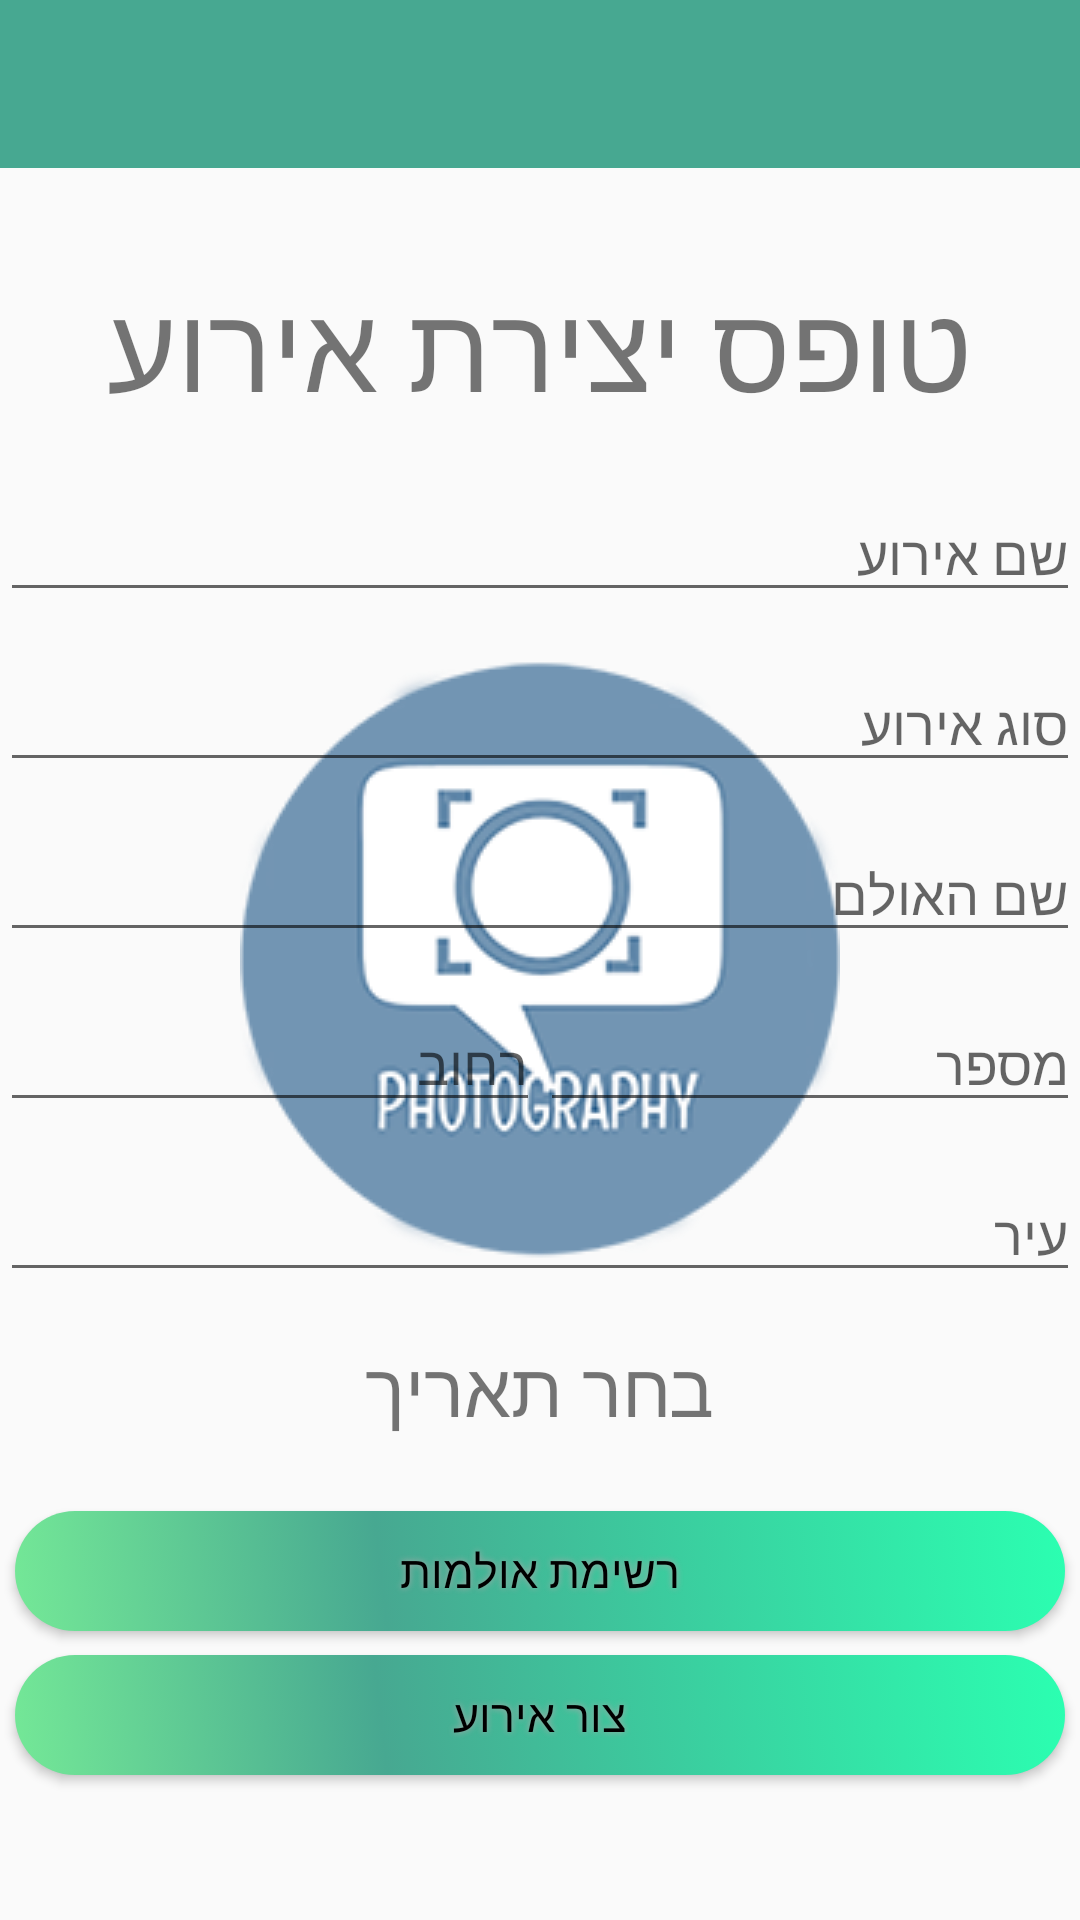

Layout XML and referenced resources for this Android screen:
<!-- AndroidManifest.xml: application theme AppTheme2 -->
<!-- res/layout/activity_owner1.xml -->
<?xml version="1.0" encoding="utf-8"?>
<RelativeLayout xmlns:android="http://schemas.android.com/apk/res/android"
    android:layout_width="match_parent"
    android:layout_height="match_parent">

    <androidx.appcompat.widget.Toolbar
        android:id="@+id/ao1_toolbar"
        android:layout_width="match_parent"
        android:layout_height="wrap_content"
        android:layout_alignParentStart="true"
        android:background="@color/photography_color" />


    <ScrollView xmlns:android="http://schemas.android.com/apk/res/android"
        xmlns:app="http://schemas.android.com/apk/res-auto"
        xmlns:tools="http://schemas.android.com/tools"
        android:layout_width="match_parent"
        android:layout_height="match_parent"
        android:layout_below="@+id/ao1_toolbar"
        android:fillViewport="true">

        <androidx.constraintlayout.widget.ConstraintLayout
            android:layout_width="match_parent"
            android:layout_height="match_parent"
            tools:context=".activities.OwnerActivity1">

            <TextView
                android:id="@+id/textView_owner1"
                android:layout_width="match_parent"
                android:layout_height="wrap_content"
                android:layout_marginTop="32dp"
                android:textSize="40sp"
                android:gravity="center"
                android:text="@string/create_event_form"
                app:layout_constraintEnd_toEndOf="parent"
                app:layout_constraintHorizontal_bias="0.0"
                app:layout_constraintStart_toStartOf="parent"
                app:layout_constraintTop_toTopOf="parent" />

            <EditText
                android:id="@+id/editTextName_owner1"
                android:layout_width="match_parent"
                android:layout_height="wrap_content"
                android:layout_marginTop="20dp"
                android:ems="10"
                android:inputType="textPersonName"
                android:hint="שם אירוע"
                app:layout_constraintTop_toBottomOf="@+id/textView_owner1"
                tools:layout_editor_absoluteX="99dp" />

            <EditText
                android:id="@+id/editTextEventType_owner1"
                android:layout_width="match_parent"
                android:layout_height="wrap_content"
                android:layout_marginTop="15dp"
                android:ems="10"
                android:inputType="textPersonName"
                android:hint="סוג אירוע"
                app:layout_constraintTop_toBottomOf="@+id/editTextName_owner1"
                tools:layout_editor_absoluteX="99dp" />

            <EditText
                android:id="@+id/editTextHallName_owner1"
                android:layout_width="match_parent"
                android:layout_height="wrap_content"
                android:layout_marginTop="15dp"
                android:ems="10"
                android:inputType="textPersonName"
                android:hint="שם האולם"
                app:layout_constraintTop_toBottomOf="@+id/editTextEventType_owner1"
                tools:layout_editor_absoluteX="99dp" />

            <LinearLayout
                android:id="@+id/linearLayout_owner1"
                android:layout_width="match_parent"
                android:layout_height="wrap_content"
                android:layout_marginTop="15dp"
                android:orientation="horizontal"
                app:layout_constraintTop_toBottomOf="@+id/editTextHallName_owner1"
                tools:layout_editor_absoluteX="0dp">

                <EditText
                    android:id="@+id/editTextStreet_owner1"
                    android:layout_width="wrap_content"
                    android:layout_height="wrap_content"
                    android:layout_weight="1"
                    android:ems="10"
                    android:inputType="textPersonName"
                    android:hint="רחוב"
                    />

                <EditText
                    android:id="@+id/editTextStreetNumber_owner1"
                    android:layout_width="wrap_content"
                    android:layout_height="wrap_content"
                    android:layout_weight="1"
                    android:ems="10"
                    android:inputType="number"
                    android:hint="מספר"
                    />
            </LinearLayout>

            <EditText
                android:id="@+id/editTextCityName_owner1"
                android:layout_width="match_parent"
                android:layout_height="wrap_content"
                android:layout_marginTop="15dp"
                android:ems="10"
                android:inputType="textPersonName"
                android:hint="עיר"
                app:layout_constraintTop_toBottomOf="@+id/linearLayout_owner1"
                tools:layout_editor_absoluteX="99dp" />

           

            
            <TextView
                android:id="@+id/datePicker1"
                android:layout_width="match_parent"
                android:layout_height="wrap_content"
                android:layout_marginTop="15dp"
                android:textSize="25sp"
                android:gravity="center"
                android:text="@string/choose_date"

                app:layout_constraintTop_toBottomOf="@+id/editTextCityName_owner1"/>

            <Button
                android:id="@+id/button_halls_owner1"
                android:layout_width="350dp"
                android:layout_height="40dp"
                android:layout_marginTop="24dp"
                android:background="@drawable/button_selector"
                android:shadowColor="#A8A8A8"
                android:shadowDx="0"
                android:shadowDy="0"
                android:shadowRadius="5"
                android:text="@string/halls_list"
                android:textColor="#000000"
                android:textSize="15sp"
                app:layout_constraintEnd_toEndOf="parent"
                app:layout_constraintStart_toStartOf="parent"
                app:layout_constraintTop_toBottomOf="@+id/datePicker1" />

            <Button
                android:id="@+id/buttonCreateEvent_owner1"
                android:layout_width="350dp"
                android:layout_height="40dp"
                android:layout_marginTop="8dp"
                android:background="@drawable/button_selector"
                android:shadowColor="#A8A8A8"
                android:shadowDx="0"
                android:shadowDy="0"
                android:shadowRadius="5"
                android:text="@string/create_event"
                android:textColor="#000000"
                android:textSize="15sp"
                app:layout_constraintEnd_toEndOf="parent"
                app:layout_constraintStart_toStartOf="parent"
                app:layout_constraintTop_toBottomOf="@+id/button_halls_owner1" />



            
            
            
            
            
            
            
            
            
            
            
            
            
            
            
            
            
        </androidx.constraintlayout.widget.ConstraintLayout>
    </ScrollView>
</RelativeLayout>
<!-- resources referenced by this layout -->
<resources>
  <color name="photography_color">#47A891</color>
  <!-- drawable button_selector (drawable) -->
  <?xml version="1.0" encoding="utf-8"?>
  <selector xmlns:android="http://schemas.android.com/apk/res/android">
      <item android:state_focused="true" android:drawable="@drawable/button_focused"/>
      <item android:state_pressed="true" android:drawable="@drawable/button_pressed" />
      <item android:drawable="@drawable/button_unpressed" />
  </selector>
  <string name="choose_date">בחר תאריך</string>
  <string name="create_event">צור אירוע</string>
  <string name="create_event_form">טופס יצירת אירוע</string>
  <string name="enter_event">כנס לאירוע</string>
  <string name="halls_list">רשימת אולמות</string>
  <style name="AppTheme2" parent="AppTheme">
          
          <item name="colorPrimary">@color/colorPrimary</item>
          <item name="colorPrimaryDark">@color/colorPrimaryDark</item>
          <item name="colorAccent">@color/colorAccent</item>
          <item name="android:windowBackground">@drawable/launch_screen</item>
          <item name="android:windowAnimationStyle">@style/StartCustomActivityAnimation</item>
      </style>
  <!-- drawable button_pressed (drawable) -->
  <?xml version="1.0" encoding="utf-8"?>
  <shape xmlns:android="http://schemas.android.com/apk/res/android" android:shape="rectangle" >
      <corners
          android:radius="50dp"
          />
      <gradient
          android:angle="45"
          android:centerX="35%"
          android:centerColor="#47A891"
          android:startColor="#2D593A"
          android:endColor="#106143"
          android:type="linear"
          />
      <padding
          android:left="0dp"
          android:top="0dp"
          android:right="0dp"
          android:bottom="0dp"
          />
      <size
          android:width="250dp"
          android:height="60dp"
          />
  </shape>
  <style name="AppTheme" parent="Theme.AppCompat.Light.NoActionBar">
          
          <item name="colorPrimary">@color/colorPrimary</item>
          <item name="colorPrimaryDark">@color/colorPrimaryDark</item>
          <item name="colorAccent">@color/colorAccent</item>
          <item name="android:windowBackground">@drawable/background_texture</item>
          <item name="android:windowAnimationStyle">@style/CustomActivityAnimation</item>
      </style>
  <color name="colorPrimary">#008577</color>
  <color name="colorPrimaryDark">#00574B</color>
  <color name="colorAccent">#D81B60</color>
  <!-- drawable launch_screen (drawable) -->
  <?xml version="1.0" encoding="utf-8"?>
  <layer-list xmlns:android="http://schemas.android.com/apk/res/android">
      <item>
          <color android:color="@color/background_material_light"/>
      </item>
      <item>
          <bitmap
              android:src="@drawable/logo"
              android:tileMode="disabled"
              android:gravity="center"/>
      </item>
  </layer-list>
  <style name="StartCustomActivityAnimation" parent="@android:style/Animation.Activity">
          <item name="android:activityOpenEnterAnimation">@anim/slide_in_up</item>
      </style>
  <!-- drawable background_texture (drawable) -->
  <?xml version="1.0" encoding="utf-8"?>
  <layer-list xmlns:android="http://schemas.android.com/apk/res/android">
      <item>
          <color android:color="@color/background_material_light"/>
      </item>
      <item>
          <bitmap
              android:src="@drawable/light_grey_terrazzo"
              android:tileMode="repeat" />
      </item>
  </layer-list>
  <style name="CustomActivityAnimation" parent="@android:style/Animation.Activity">
          <item name="android:activityOpenEnterAnimation">@anim/slide_in_right</item>
          <item name="android:activityOpenExitAnimation">@anim/slide_out_left</item>
          <item name="android:activityCloseEnterAnimation">@anim/slide_in_left</item>
          <item name="android:activityCloseExitAnimation">@anim/slide_out_right</item>
      </style>
</resources>
